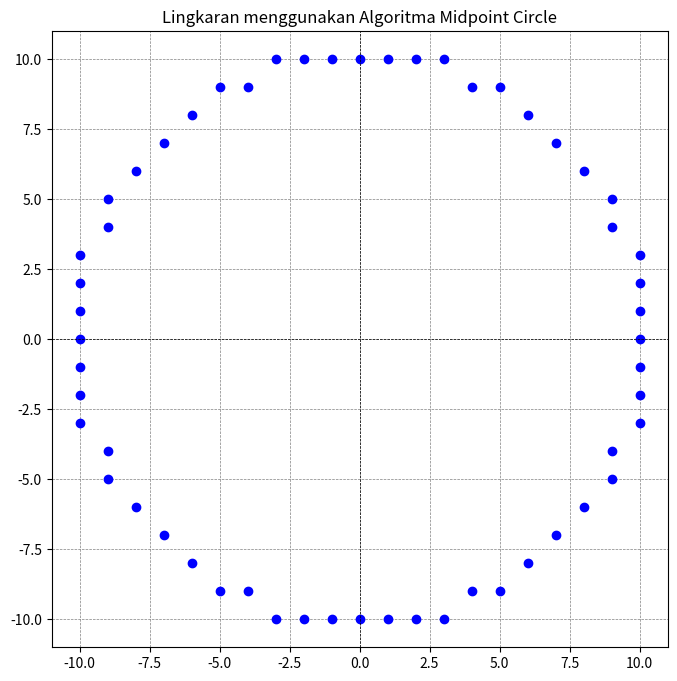

Python code for this plot:
import matplotlib.pyplot as plt

def midpoint_circle(h, k, r):
    x = 0
    y = r
    points = []
    
    # Parameter keputusan
    p = 1 - r
    
    # Helper function to add symmetric points
    def add_symmetric_points(h, k, x, y):
        # Menambahkan titik dari simetri, menggunakan set untuk menghindari duplikat
        points.extend(list(set([
            (h + x, k + y),
            (h - x, k + y),
            (h + x, k - y),
            (h - x, k - y),
            (h + y, k + x),
            (h - y, k + x),
            (h + y, k - x),
            (h - y, k - x)
        ])))

    # Menggambar titik awal di delapan oktan
    add_symmetric_points(h, k, x, y)
    
    while x < y:
        x += 1
        if p < 0:
            p += 2 * x + 1
        else:
            y -= 1
            p += 2 * (x - y) + 1
            
        # Menambahkan titik dari simetri
        add_symmetric_points(h, k, x, y)
        
    return points

# Parameter lingkaran
center_x = 0
center_y = 0
radius = 10

# Menggambar lingkaran
circle_points = midpoint_circle(center_x, center_y, radius)

# Menyiapkan plot
plt.figure(figsize=(8, 8))

# Ekstrak koordinat x dan y untuk plotting yang efisien
x_coords = [point[0] for point in circle_points]
y_coords = [point[1] for point in circle_points]

plt.plot(x_coords, y_coords, 'bo') # Menggambar semua titik sekaligus

plt.title('Lingkaran menggunakan Algoritma Midpoint Circle')
plt.xlim(-radius - 1, radius + 1)
plt.ylim(-radius - 1, radius + 1)
plt.axhline(0, color='black', linewidth=0.5, ls='--')
plt.axvline(0, color='black', linewidth=0.5, ls='--')
plt.grid(color = 'gray', linestyle = '--', linewidth = 0.5)
plt.gca().set_aspect('equal', adjustable='box')
plt.show()
